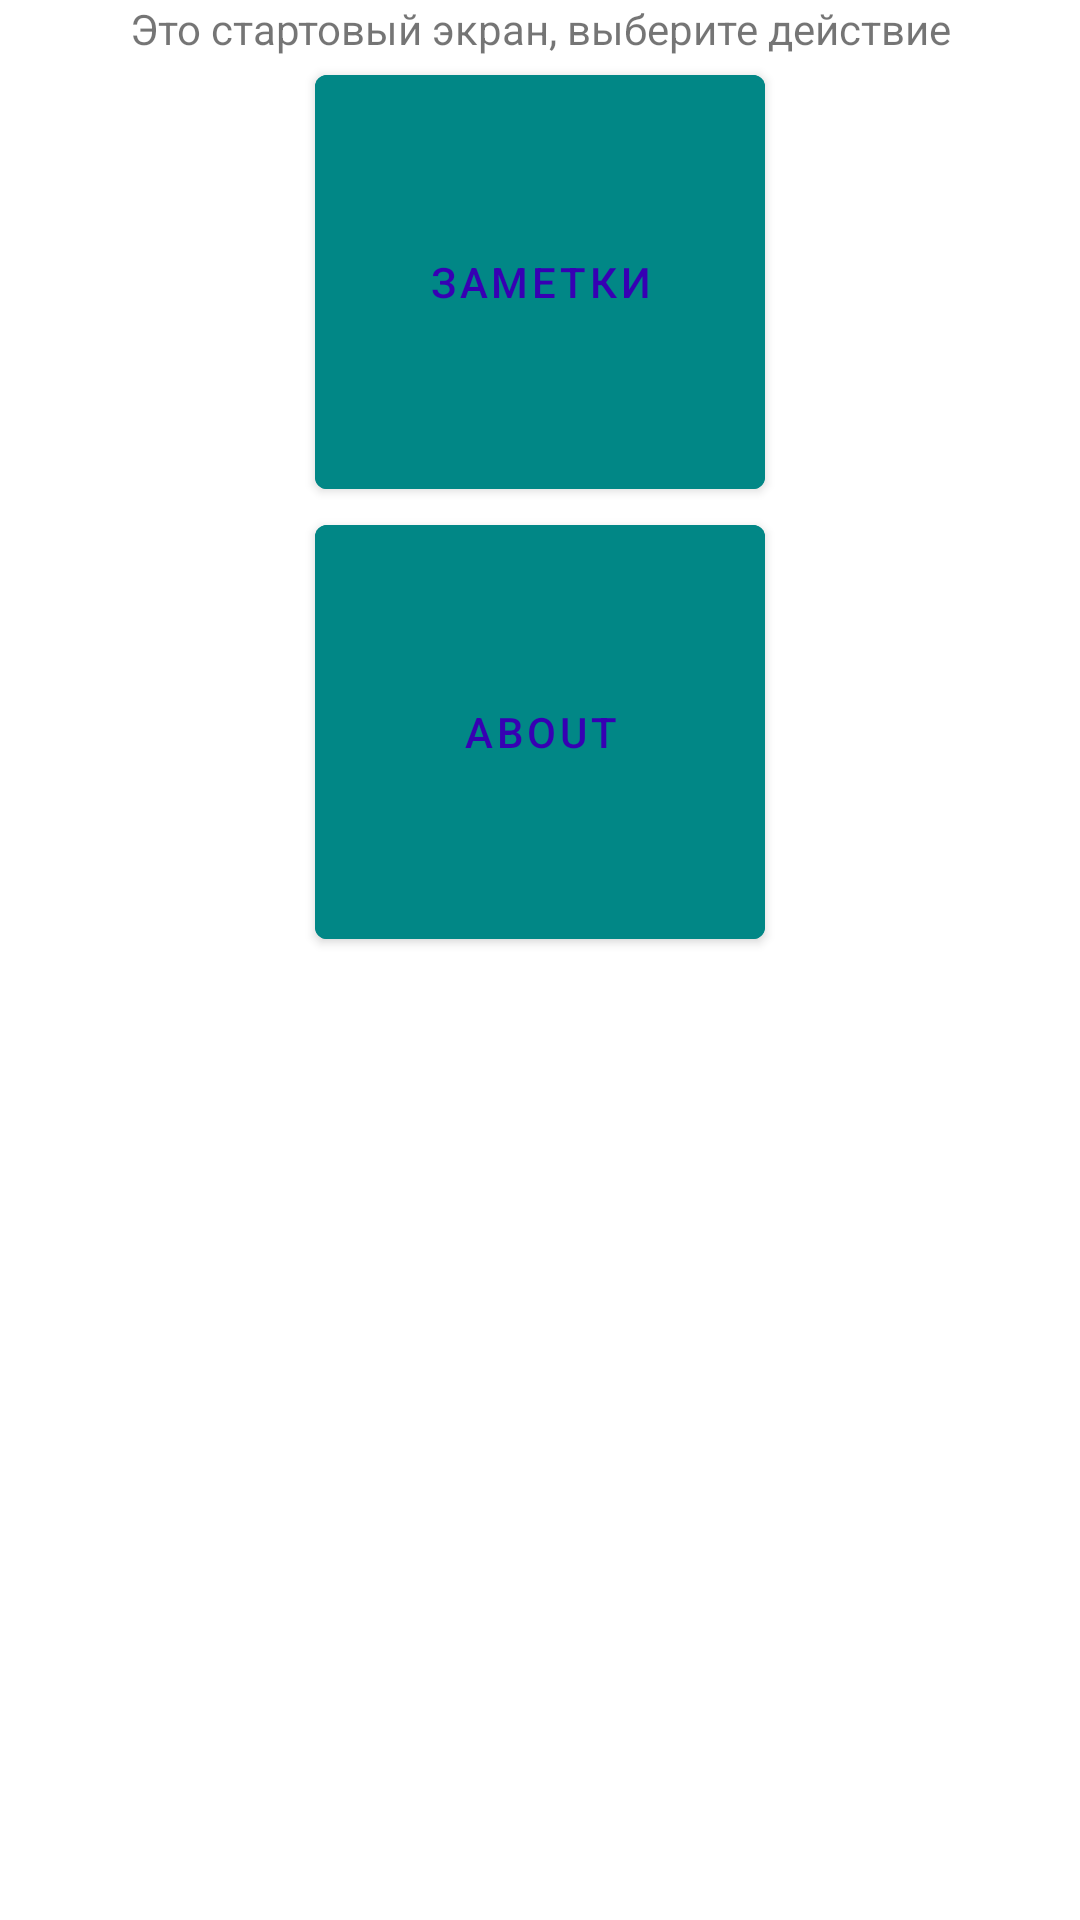

Android layout source for this screen:
<!-- AndroidManifest.xml: application theme Theme.Notes -->
<!-- res/layout/fragment_start_page.xml -->
<?xml version="1.0" encoding="utf-8"?>
<LinearLayout xmlns:android="http://schemas.android.com/apk/res/android"
    xmlns:tools="http://schemas.android.com/tools"
    android:layout_width="match_parent"
    android:layout_height="match_parent"
    android:orientation="vertical"
    tools:context=".ui.StartPageFragment">


    <TextView
        android:layout_width="match_parent"
        android:layout_height="wrap_content"
        android:gravity="center|top"
        android:text="@string/start_here" />

    <com.google.android.material.button.MaterialButton
        android:id="@+id/startListBtn"
        android:layout_width="wrap_content"
        android:layout_height="wrap_content"
        android:layout_gravity="bottom|center"
        android:width="@dimen/btn_width"
        android:height="@dimen/btn_height"
        android:backgroundTint="@color/teal_700"
        android:text="@string/notes_btn"
        android:textColor="@color/purple_700" />

    <com.google.android.material.button.MaterialButton
        android:id="@+id/startAboutBtn"
        android:layout_width="wrap_content"
        android:layout_height="wrap_content"
        android:layout_gravity="bottom|center"
        android:width="@dimen/btn_width"
        android:height="@dimen/btn_height"
        android:backgroundTint="@color/teal_700"
        android:text="@string/about"
        android:textColor="@color/purple_700"/>


</LinearLayout>
<!-- resources referenced by this layout -->
<resources>
  <color name="purple_700">#FF3700B3</color>
  <color name="teal_700">#FF018786</color>
  <dimen name="btn_height">150dp</dimen>
  <dimen name="btn_width">150dp</dimen>
  <string name="about">About</string>
  <string name="notes_btn">Заметки</string>
  <string name="start_here">Это стартовый экран, выберите действие</string>
  <style name="Theme.Notes" parent="Theme.MaterialComponents.DayNight.NoActionBar">
          
          <item name="colorPrimary">@color/material_dynamic_secondary30</item>
          <item name="colorPrimaryVariant">@color/purple_500</item>
          <item name="colorOnPrimary">@color/material_dynamic_primary40</item>
          
          <item name="colorSecondary">@color/teal_200</item>
          <item name="colorSecondaryVariant">@color/teal_700</item>
          <item name="colorOnSecondary">@color/black</item>
          
          <item name="android:statusBarColor">@color/teal_200</item>
          
  
      </style>
  <color name="purple_500">#FF6200EE</color>
  <color name="teal_200">#FF03DAC5</color>
  <color name="black">#FF000000</color>
</resources>
